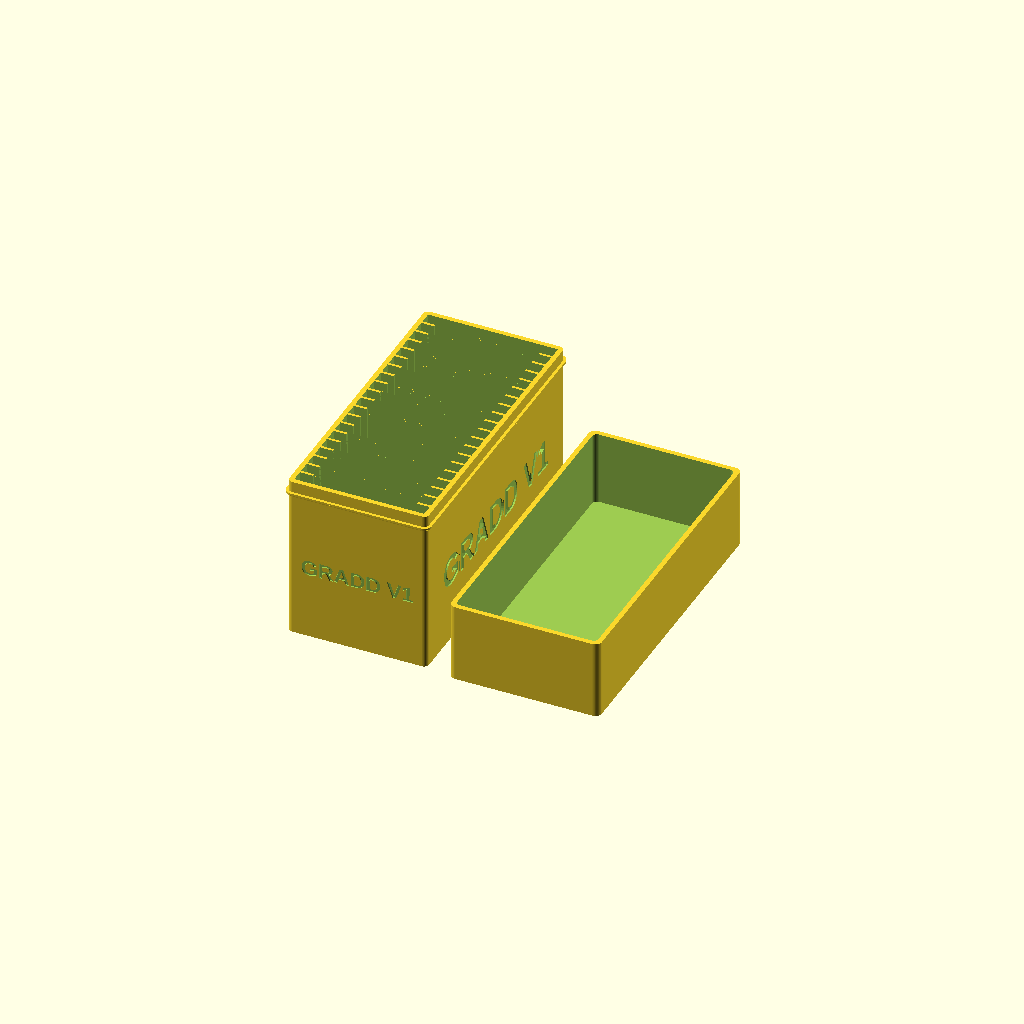
Cell 1 — every parameter at its default value.
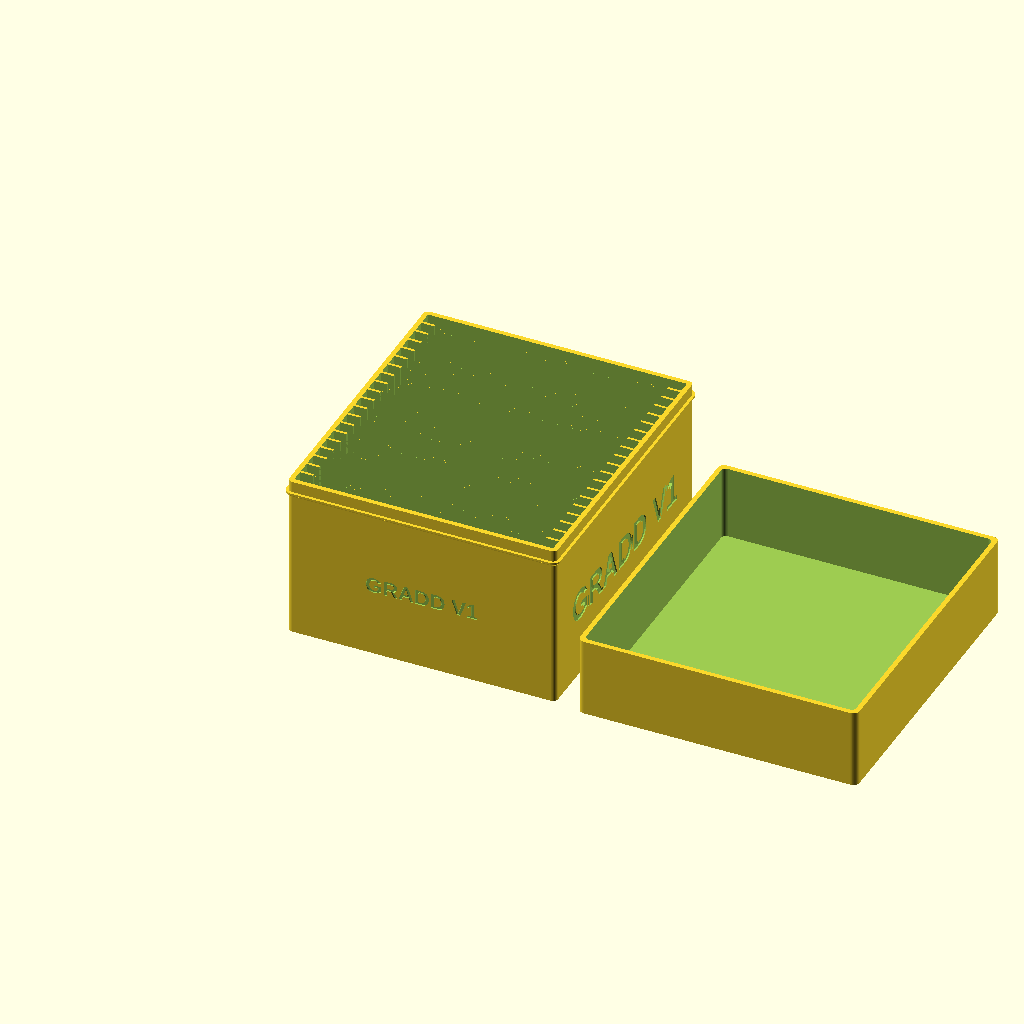
Cell 2: slab_w = 160.4 (everything else at default).
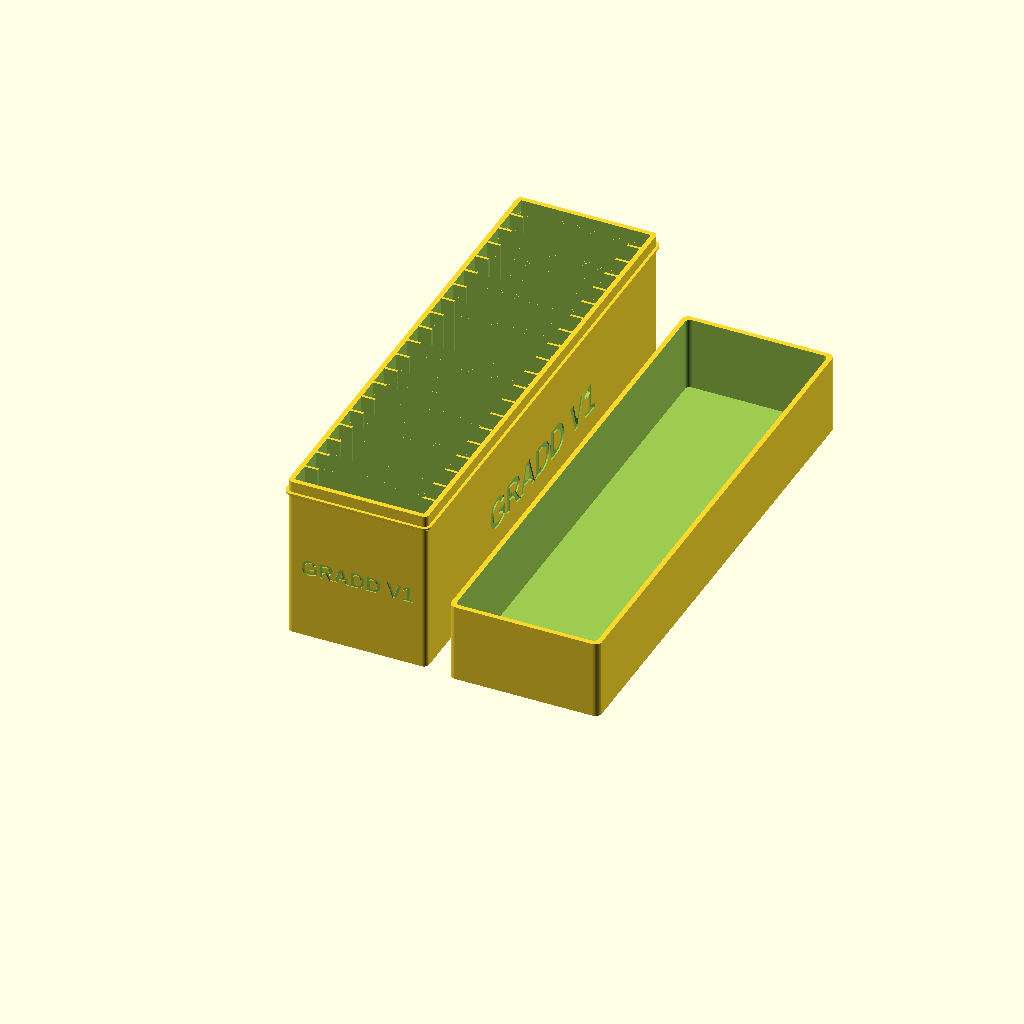
Cell 3: the same model with slab_t = 12.4.
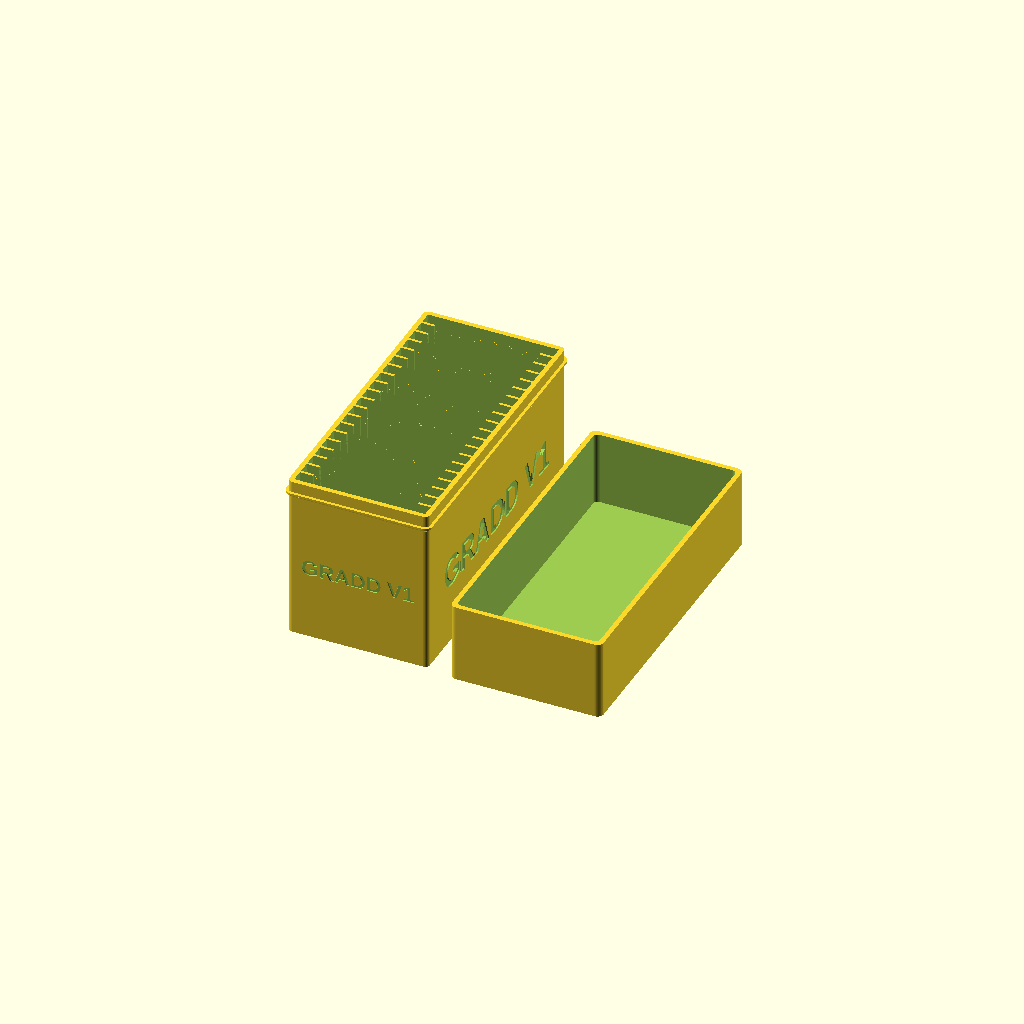
Cell 4: the same model with clearance_w = 1.2.
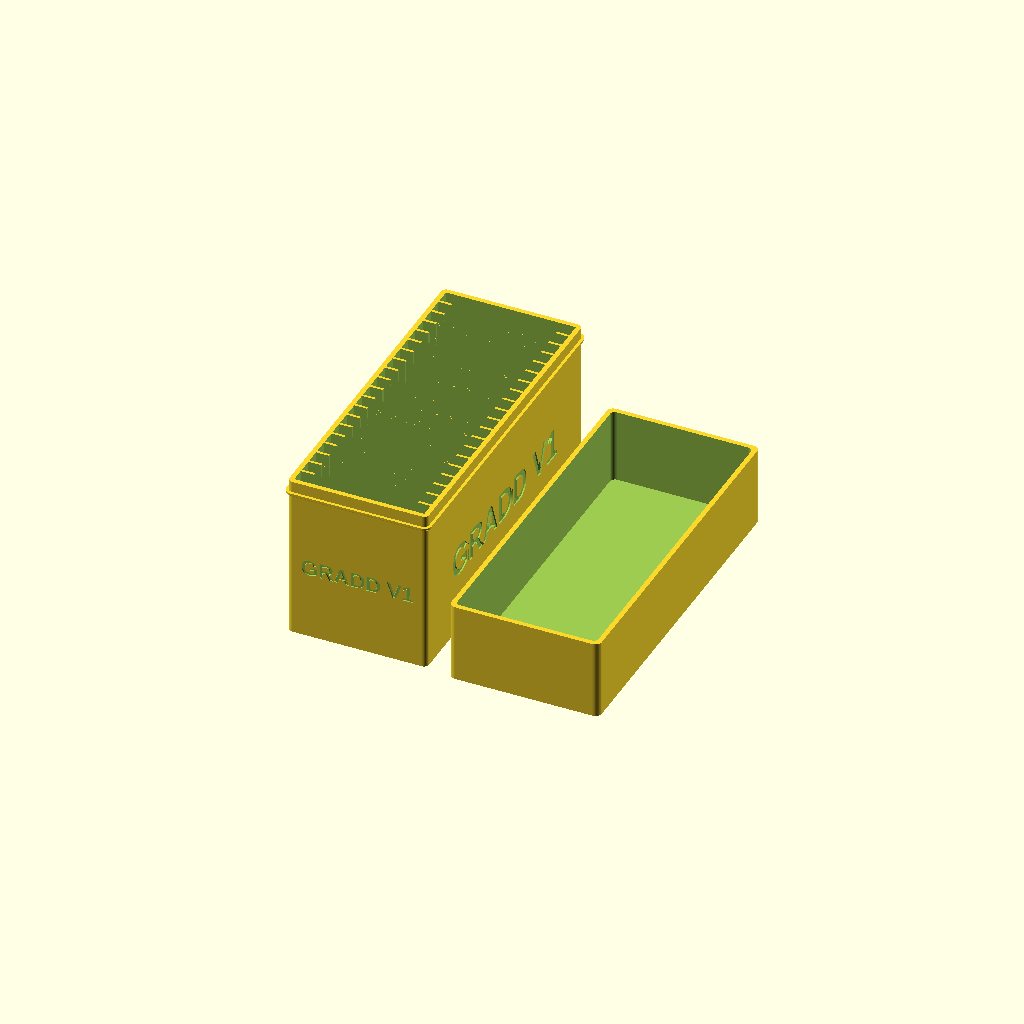
Cell 5: the same model with clearance_t = 2.4.
One fixed orthographic camera (rotation 55°, 0°, 25°; colour scheme Cornfield) for every cell.
Source of the model, organizadores_tcg/20_gradd_v1_slab_box/20_gradd_v1_slab_box.scad:
// GRADD V1 graded card holder with removable lid - 20 slabs
// Same dimensions as 20_psa_slab_box (PSA-sized slab), with "GRADD V1"
// engraved on all four outer walls.
//
// The slabs stand on edge in 20 slots, guided by short side ribs. The lid
// slides over the top 7 mm of the holder and rests on the external lip.
//
// Export (combined STL = holder + lid side by side, print orientation):
//   "C:/Program Files/OpenSCAD/openscad.com" -o <abs>/20_gradd_v1_slab_box.stl <abs>/20_gradd_v1_slab_box.scad

render_mode = "print"; // "print", "holder", "lid", "assembled", or "section"

// --- SLAB (PSA size) ---
slab_w = 80.2;
slab_t = 6.2;
slab_h = 136.0;

// --- SLOTS ---
clearance_w = 0.6;        // 0.3/side
clearance_t = 1.2;        // 0.6/side
slot_t = slab_t + clearance_t;
slot_depth = 100.0;
divider = 1.6;
wall = 3.0;
slots = 20;
fn = 60;
tab_length = 8.0;

inner_l = (slot_t * slots) + (divider * (slots - 1));
box_w = (slab_w + clearance_w) + (wall * 2);
box_l = inner_l + (wall * 2);
box_h = slot_depth + wall;

// --- LIP ---
lip_projection = 1.8;
lid_overlap = 7.0;
lip_seat_z = box_h - lid_overlap;
lip_band_h = 1.2;
lip_chamfer_h = lip_projection; // approximately 45 degrees
lip_full_z = lip_seat_z - lip_band_h;
lip_start_z = lip_full_z - lip_chamfer_h;

// --- LID ---
slab_top_gap = 2.75;      // clearance above a 136.5 mm fit-check slab
section_slab_h = 136.5;   // the fit-check slab, used for the lid height
lid_tol = 0.4;
lid_w = box_w + (lid_tol * 2) + (wall * 2);
lid_l = box_l + (lid_tol * 2) + (wall * 2);
lid_h = (wall + section_slab_h + slab_top_gap) - lip_seat_z + wall; // = 49.25, as the original

// --- ENGRAVE ---
engrave_text = "GRADD V1";
engrave_font = "Liberation Sans:style=Bold";
engrave_size = 20;        // long walls, ~139 mm wide on a 184.4 mm face (width ~6.9 x size)
engrave_end_size = 10;    // short walls (front/back), ~69 mm wide on an 86.8 mm face
engrave_depth = 0.8;      // leaves 2.2 mm of the 3 mm wall
engrave_z = lip_start_z / 2;

echo(str("slot_t=", slot_t, " inner_l=", inner_l));
echo(str("holder=", box_w, " x ", box_l, " x ", box_h,
         " (with lip ", box_w + lip_projection*2, " x ", box_l + lip_projection*2, ")"));
echo(str("lid=", lid_w, " x ", lid_l, " x ", lid_h));
echo(str("slab top z=", wall + slab_h, " lid ceiling z=", lip_seat_z + lid_h - wall));

module rounded_box_solid(w, l, h, r) {
    translate([r, r, 0])
    minkowski() {
        cube([w - r*2, l - r*2, h - 0.1]);
        cylinder(r=r, h=0.1, $fn=fn);
    }
}

module slotted_body() {
    difference() {
        rounded_box_solid(box_w, box_l, box_h, 3);

        for (i = [0 : slots - 1]) {
            translate([wall, wall + i * (slot_t + divider), wall])
                cube([slab_w + clearance_w, slot_t, slot_depth + 1]);
        }

        // The cut overlaps the neighbouring slots by `eps`: float rounding of
        // the pitch can leave a zero-thickness wall (it did on the CGC box).
        eps = 0.01;
        for (i = [0 : slots - 2]) {
            divider_y = wall + slot_t + i * (slot_t + divider);

            translate([wall + tab_length, divider_y - eps, wall])
                cube([(slab_w + clearance_w) - (tab_length * 2), divider + eps*2, slot_depth + 1]);
        }
    }
}

// Simple external ring with a short 45-degree underside transition.
module concept_lip() {
    difference() {
        union() {
            hull() {
                translate([0, 0, lip_start_z])
                    rounded_box_solid(box_w, box_l, 0.2, 3);

                translate([-lip_projection, -lip_projection, lip_full_z])
                    rounded_box_solid(
                        box_w + lip_projection*2,
                        box_l + lip_projection*2,
                        0.2,
                        3 + lip_projection
                    );
            }

            translate([-lip_projection, -lip_projection, lip_full_z])
                rounded_box_solid(
                    box_w + lip_projection*2,
                    box_l + lip_projection*2,
                    lip_band_h,
                    3 + lip_projection
                );
        }

        // Keep the added material at the exterior perimeter only.
        translate([0.1, 0.1, lip_start_z - 0.1])
            rounded_box_solid(
                box_w - 0.2,
                box_l - 0.2,
                lip_seat_z - lip_start_z + 0.3,
                2.9
            );
    }
}

module engrave_label(size) {
    linear_extrude(engrave_depth + 1)
        text(engrave_text, size=size, font=engrave_font,
             halign="center", valign="center");
}

// One label per wall, readable from outside.
module engraves() {
    translate([engrave_depth, box_l/2, engrave_z])
        rotate([90, 0, -90]) engrave_label(engrave_size);

    translate([box_w - engrave_depth, box_l/2, engrave_z])
        rotate([90, 0, 90]) engrave_label(engrave_size);

    translate([box_w/2, engrave_depth, engrave_z])
        rotate([90, 0, 0]) engrave_label(engrave_end_size);

    translate([box_w/2, box_l - engrave_depth, engrave_z])
        rotate([90, 0, 180]) engrave_label(engrave_end_size);
}

module holder() {
    difference() {
        union() {
            slotted_body();
            concept_lip();
        }
        engraves();
    }
}

module lid() {
    difference() {
        rounded_box_solid(lid_w, lid_l, lid_h, 4);

        translate([wall, wall, wall])
            rounded_box_solid(
                box_w + (lid_tol * 2),
                box_l + (lid_tol * 2),
                lid_h,
                3
            );
    }
}

module seated_lid() {
    translate([box_w/2, box_l/2, lip_seat_z + lid_h])
        rotate([180, 0, 0])
            translate([-lid_w/2, -lid_l/2, 0])
                lid();
}

module slab_proxy(i=9, proxy_h=slab_h) {
    translate([
        wall + clearance_w/2,
        wall + i*(slot_t + divider) + clearance_t/2,
        wall
    ])
        cube([slab_w, slab_t, proxy_h]);
}

// Lid centered on the holder's length so the pair stays within 210 mm in Y.
module print_layout() {
    holder();
    translate([box_w + 15, -(lid_l - box_l)/2, 0]) lid();
}

module assembled_view() {
    holder();
    seated_lid();
}

module section_view() {
    section_slot = 9;
    section_y = wall + section_slot*(slot_t + divider) + slot_t/2;
    section_thickness = 1.0;

    module slice() {
        translate([-10, section_y - section_thickness/2, -1])
            cube([box_w + 20, section_thickness, lip_seat_z + lid_h + 3]);
    }

    intersection() {
        holder();
        slice();
    }

    intersection() {
        seated_lid();
        slice();
    }

    intersection() {
        slab_proxy(section_slot, section_slab_h);
        slice();
    }
}

if (render_mode == "print") {
    print_layout();
} else if (render_mode == "holder") {
    holder();
} else if (render_mode == "lid") {
    lid();
} else if (render_mode == "assembled") {
    assembled_view();
} else if (render_mode == "section") {
    section_view();
}
Customizer parameters (derived from the source; name, type, default, range or options):
render_mode: string, default "print"
slab_w: number, default 80.2
slab_t: number, default 6.2
slab_h: number, default 136
clearance_w: number, default 0.6
clearance_t: number, default 1.2
slot_depth: number, default 100
divider: number, default 1.6
wall: number, default 3
slots: number, default 20
fn: number, default 60
tab_length: number, default 8
lip_projection: number, default 1.8
lid_overlap: number, default 7
lip_band_h: number, default 1.2
slab_top_gap: number, default 2.75
section_slab_h: number, default 136.5
lid_tol: number, default 0.4
engrave_text: string, default "GRADD V1"
engrave_font: string, default "Liberation Sans:style=Bold"
engrave_size: number, default 20
engrave_end_size: number, default 10
engrave_depth: number, default 0.8
